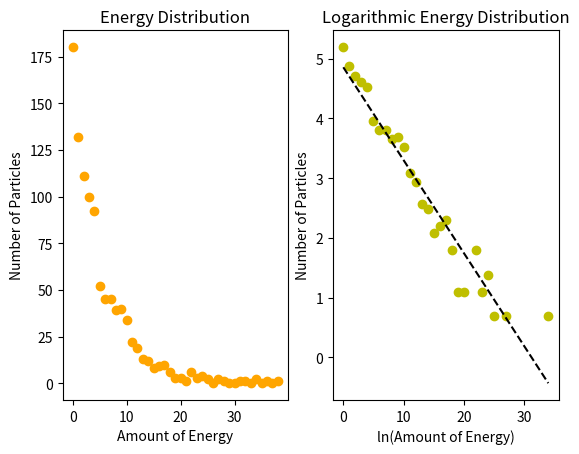

Python code for this plot:
import numpy as np
import matplotlib.pyplot as plt

P = 1000
E = 5
T = 10**6

x = [E for i in range(P)]

for t in range(T):
    i, j = np.random.choice(P, 2)
    if x[i] > 0:
        x[i] -= 1
        x[j] += 1

m = int(max(x))
X_axis = [i for i in range(m + 1)]
Y_axis = []
X_log = []
Y_log = []
for i in range(m + 1):
    ct = x.count(i)
    Y_axis.append(ct)
    if ct > 1:
        X_log.append(i)
        Y_log.append(np.log(ct))

fig = plt.figure()
sp1 = fig.add_subplot(1, 2, 1)
sp2 = fig.add_subplot(1, 2, 2)

sp1.scatter(X_axis, Y_axis, color="Orange")
sp1.set_title('Energy Distribution')
sp1.set_xlabel('Amount of Energy')
sp1.set_ylabel('Number of Particles')

m, b = np.polyfit(X_log, Y_log, 1)
fit = []
for i in X_log:
    fit.append(m * i + b)
sp2.plot(X_log, Y_log, "yo", X_log, fit, "--k")
sp2.set_title('Logarithmic Energy Distribution')
sp2.set_xlabel('ln(Amount of Energy)')
sp2.set_ylabel('Number of Particles')

plt.show()
